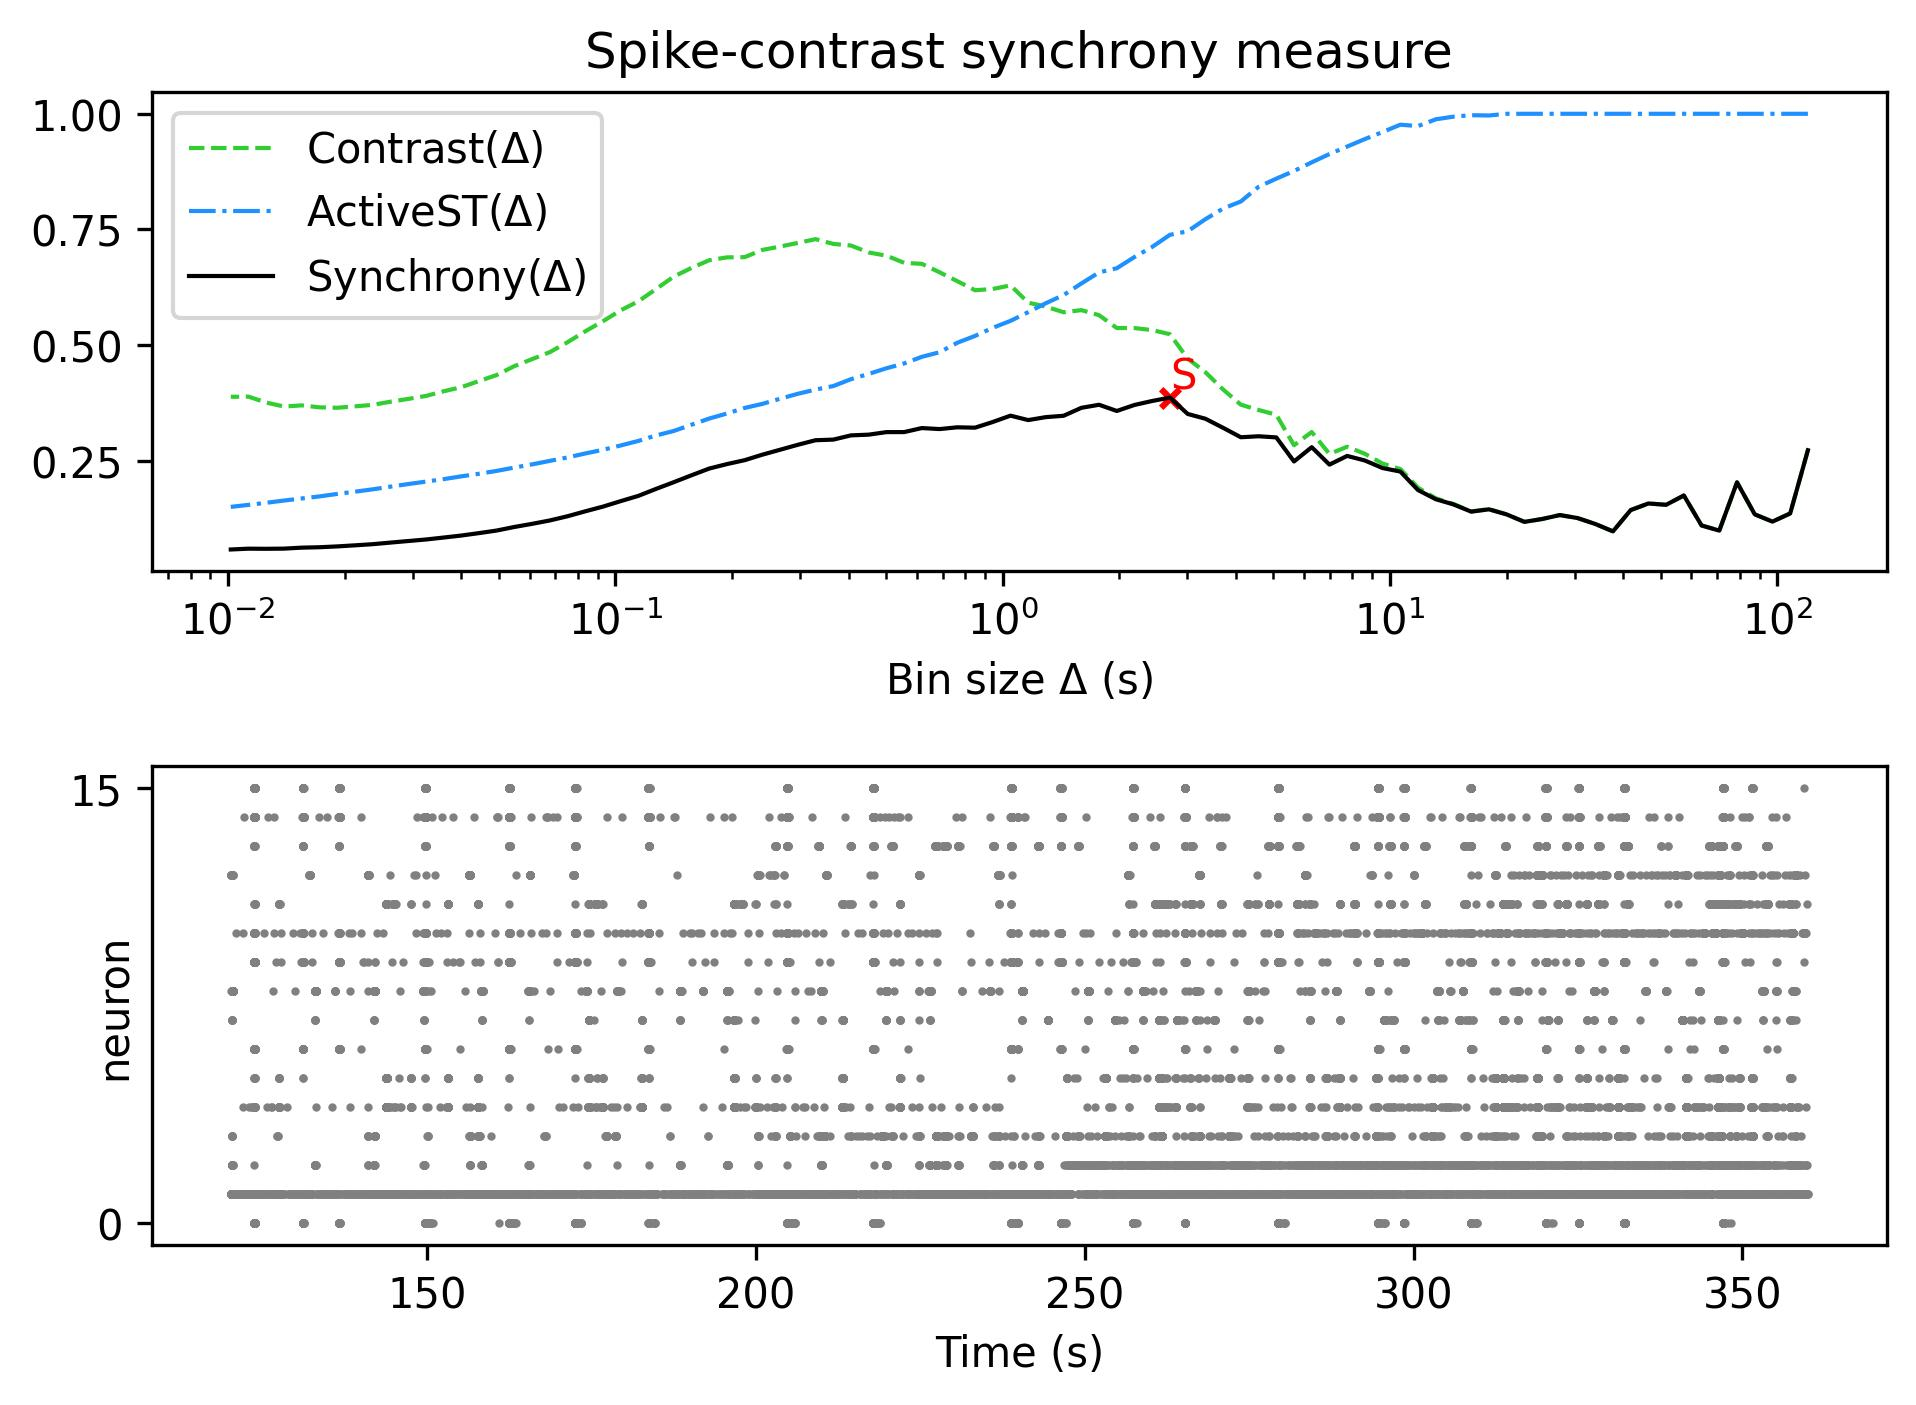

Source data for this figure (header and first rows):
, Spike-contrast (120.0 s), Spike-contrast (108.0 s), Spike-contrast (97.2 s), Spike-contrast (87.48 s), Spike-contrast (78.732 s), Spike-contrast (70.859 s), Spike-contrast (63.773 s), Spike-contrast (57.396 s), Spike-contrast (51.656 s), Spike-contrast (46.49 s), Spike-contrast (41.841 s), Spike-contrast (37.657 s), Spike-contrast (33.892 s), Spike-contrast (30.502 s), Spike-contrast (27.452 s), Spike-contrast (24.707 s), Spike-contrast (22.236 s), Spike-contrast (20.013 s), Spike-contrast (18.011 s), Spike-contrast (16.21 s), Spike-contrast (14.589 s), Spike-contrast (13.13 s), Spike-contrast (11.817 s)
0, 0.273, 0.1363, 0.1187, 0.1344, 0.2036, 0.09925, 0.1104, 0.1752, 0.155, 0.1579, 0.1436, 0.09757, 0.1136, 0.1264, 0.1328, 0.1243, 0.1181, 0.1343, 0.1452, 0.1402, 0.1558, 0.167, 0.1869
